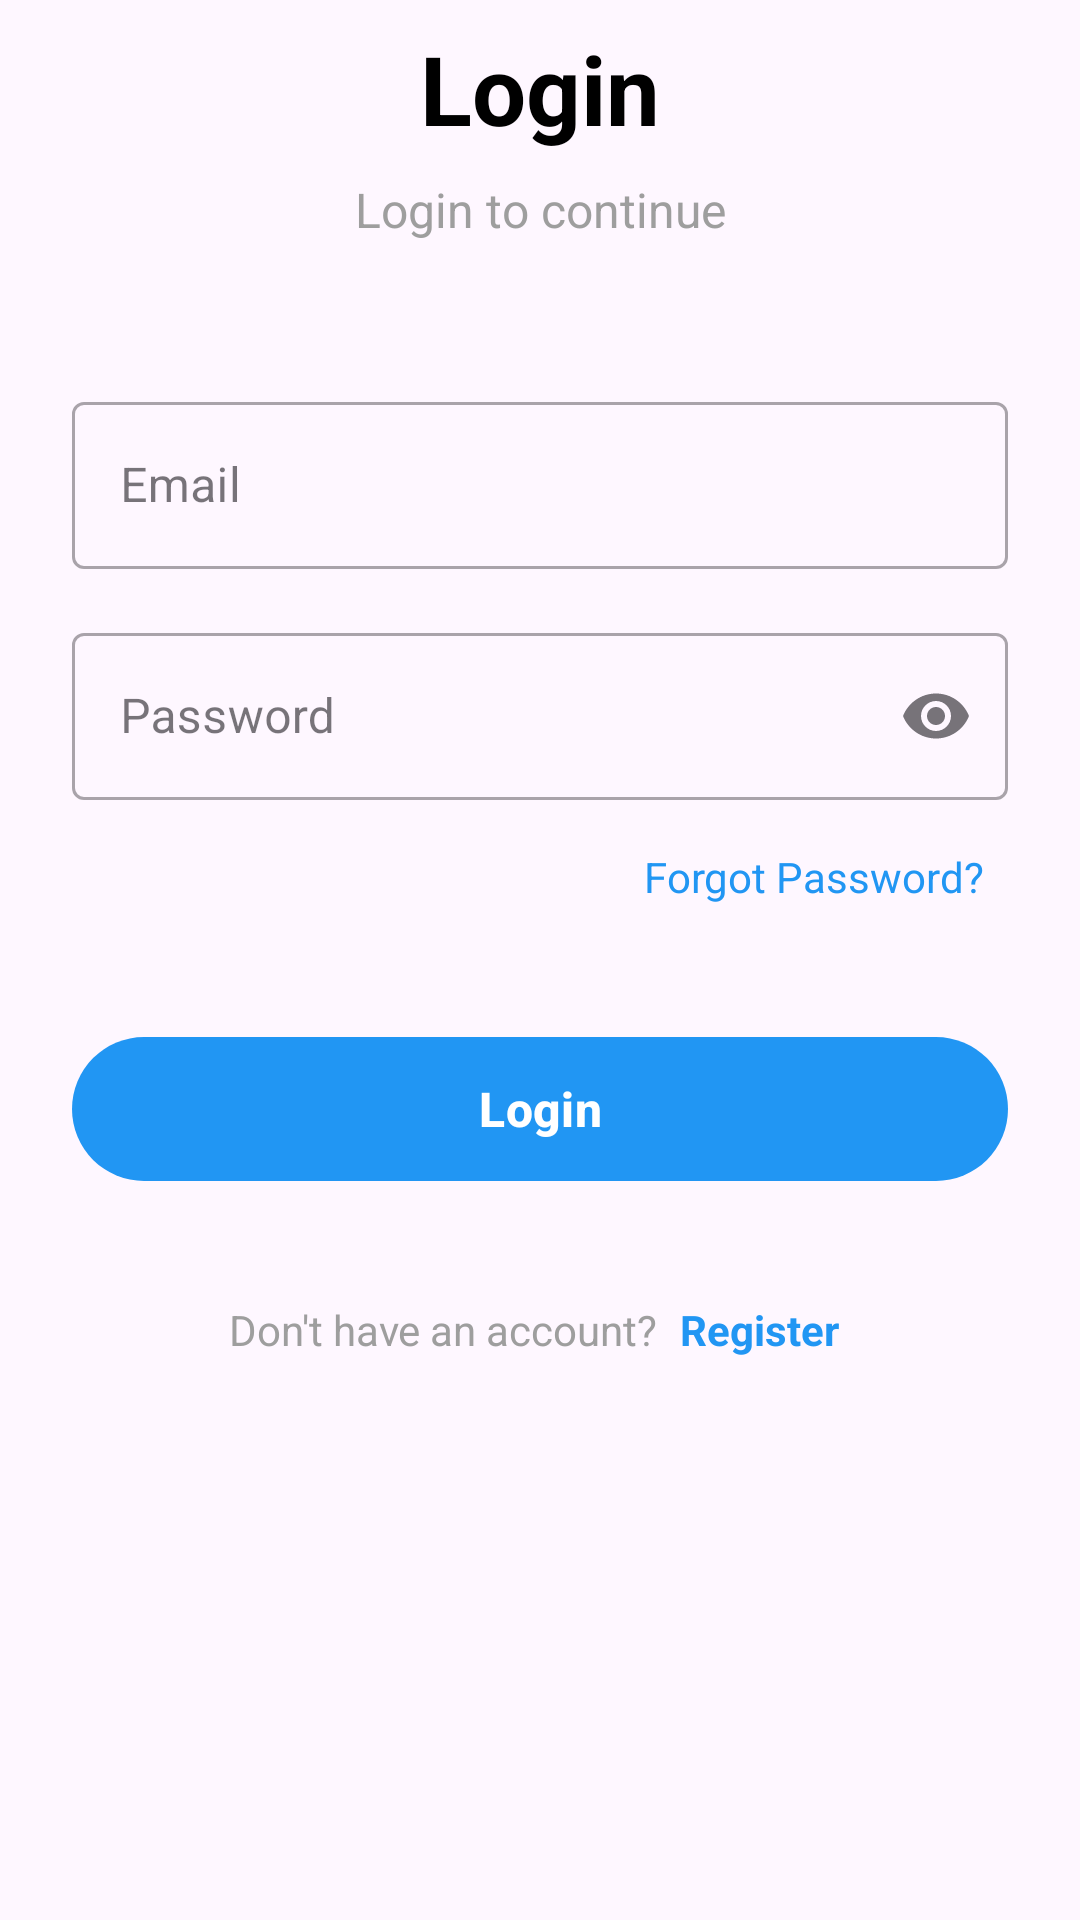

This screen was rendered from an Android layout file. Write that file and the resources it references.
<!-- AndroidManifest.xml: application theme Theme.Chat_p2p_app -->
<!-- res/layout/fragment_login.xml -->
<?xml version="1.0" encoding="utf-8"?>
<ScrollView xmlns:android="http://schemas.android.com/apk/res/android"
    xmlns:app="http://schemas.android.com/apk/res-auto"
    android:layout_width="match_parent"
    android:layout_height="match_parent"
    android:fillViewport="true">

    <androidx.constraintlayout.widget.ConstraintLayout
        android:layout_width="match_parent"
        android:layout_height="wrap_content"
        android:paddingHorizontal="24dp">

        <TextView
            android:id="@+id/tv_login_title"
            android:layout_width="wrap_content"
            android:layout_height="wrap_content"
            android:layout_marginTop="8dp"
            android:text="Login"
            android:textColor="@color/black"
            android:textSize="32sp"
            android:textStyle="bold"
            app:layout_constraintEnd_toEndOf="parent"
            app:layout_constraintStart_toStartOf="parent"
            app:layout_constraintTop_toTopOf="parent" />

        <TextView
            android:id="@+id/tv_login_subtitle"
            android:layout_width="wrap_content"
            android:layout_height="wrap_content"
            android:layout_marginTop="8dp"
            android:text="Login to continue"
            android:textColor="@color/gray"
            android:textSize="16sp"
            app:layout_constraintEnd_toEndOf="parent"
            app:layout_constraintStart_toStartOf="parent"
            app:layout_constraintTop_toBottomOf="@+id/tv_login_title" />

        <com.google.android.material.textfield.TextInputLayout
            android:id="@+id/til_email"
            style="@style/Widget.MaterialComponents.TextInputLayout.OutlinedBox"
            android:layout_width="0dp"
            android:layout_height="wrap_content"
            android:layout_marginTop="48dp"
            android:hint="Email"
            app:layout_constraintEnd_toEndOf="parent"
            app:layout_constraintStart_toStartOf="parent"
            app:layout_constraintTop_toBottomOf="@id/tv_login_subtitle"
            app:startIconDrawable="@drawable/ic_email"
            app:startIconTint="@color/gray">

            <com.google.android.material.textfield.TextInputEditText
                android:id="@+id/et_email"
                android:layout_width="match_parent"
                android:layout_height="wrap_content"
                android:inputType="textEmailAddress"
                android:maxLines="1" />

        </com.google.android.material.textfield.TextInputLayout>

        <com.google.android.material.textfield.TextInputLayout
            android:id="@+id/til_password"
            style="@style/Widget.MaterialComponents.TextInputLayout.OutlinedBox"
            android:layout_width="match_parent"
            android:layout_height="wrap_content"
            android:layout_marginTop="16dp"
            android:hint="Password"
            app:endIconMode="password_toggle"
            app:layout_constraintEnd_toEndOf="@id/til_email"
            app:layout_constraintStart_toStartOf="@id/til_email"
            app:layout_constraintTop_toBottomOf="@id/til_email"
            app:startIconDrawable="@drawable/ic_lock"
            app:startIconTint="@color/gray">

            <com.google.android.material.textfield.TextInputEditText
                android:id="@+id/et_password"
                android:layout_width="match_parent"
                android:layout_height="wrap_content"
                android:inputType="textPassword"
                android:maxLines="1" />

        </com.google.android.material.textfield.TextInputLayout>

        <TextView
            android:id="@+id/tv_forgot_password"
            android:layout_width="wrap_content"
            android:layout_height="wrap_content"
            android:layout_marginTop="8dp"
            android:background="?attr/selectableItemBackground"
            android:clickable="true"
            android:focusable="true"
            android:padding="8dp"
            android:text="Forgot Password?"
            android:textColor="@color/primary"
            android:textSize="14sp"
            app:layout_constraintEnd_toEndOf="parent"
            app:layout_constraintTop_toBottomOf="@+id/til_password" />

        <com.google.android.material.button.MaterialButton
            android:id="@+id/btn_login"
            android:layout_width="match_parent"
            android:layout_height="56dp"
            android:layout_marginTop="32dp"
            android:text="Login"
            android:textSize="16sp"
            android:textStyle="bold"
            app:backgroundTint="@color/primary"
            app:cornerRadius="28dp"
            app:layout_constraintTop_toBottomOf="@+id/tv_forgot_password" />

        <ProgressBar
            android:id="@+id/progress_bar"
            android:layout_width="wrap_content"
            android:layout_height="wrap_content"
            android:visibility="gone"
            app:layout_constraintBottom_toBottomOf="@+id/btn_login"
            app:layout_constraintEnd_toEndOf="@+id/btn_login"
            app:layout_constraintStart_toStartOf="@+id/btn_login"
            app:layout_constraintTop_toTopOf="@+id/btn_login" />

        <LinearLayout
            android:layout_width="wrap_content"
            android:layout_height="wrap_content"
            android:layout_marginTop="32dp"
            android:layout_marginBottom="24dp"
            android:gravity="center"
            android:orientation="horizontal"
            app:layout_constraintEnd_toEndOf="parent"
            app:layout_constraintStart_toStartOf="parent"
            app:layout_constraintTop_toBottomOf="@+id/btn_login">

            <TextView
                android:layout_width="wrap_content"
                android:layout_height="wrap_content"
                android:text="Don't have an account? "
                android:textColor="@color/gray"
                android:textSize="14sp" />

            <TextView
                android:id="@+id/tv_register"
                android:layout_width="wrap_content"
                android:layout_height="wrap_content"
                android:background="?attr/selectableItemBackground"
                android:clickable="true"
                android:focusable="true"
                android:padding="4dp"
                android:text="Register"
                android:textColor="@color/primary"
                android:textSize="14sp"
                android:textStyle="bold" />
        </LinearLayout>
    </androidx.constraintlayout.widget.ConstraintLayout>
</ScrollView>
<!-- resources referenced by this layout -->
<resources>
  <color name="black">#FF000000</color>
  <color name="gray">#FF9E9E9E</color>
  <color name="primary">#FF2196F3</color>
  <style name="Theme.Chat_p2p_app" parent="Base.Theme.Chat_p2p_app" />
  <style name="Base.Theme.Chat_p2p_app" parent="Theme.Material3.DayNight.NoActionBar">
          
          
          <item name="android:windowLightStatusBar">true</item>
          <item name="android:windowTranslucentStatus">false</item>
          <item name="android:windowIsTranslucent">false</item>
          <item name="android:windowDrawsSystemBarBackgrounds">true</item>
      </style>
</resources>
